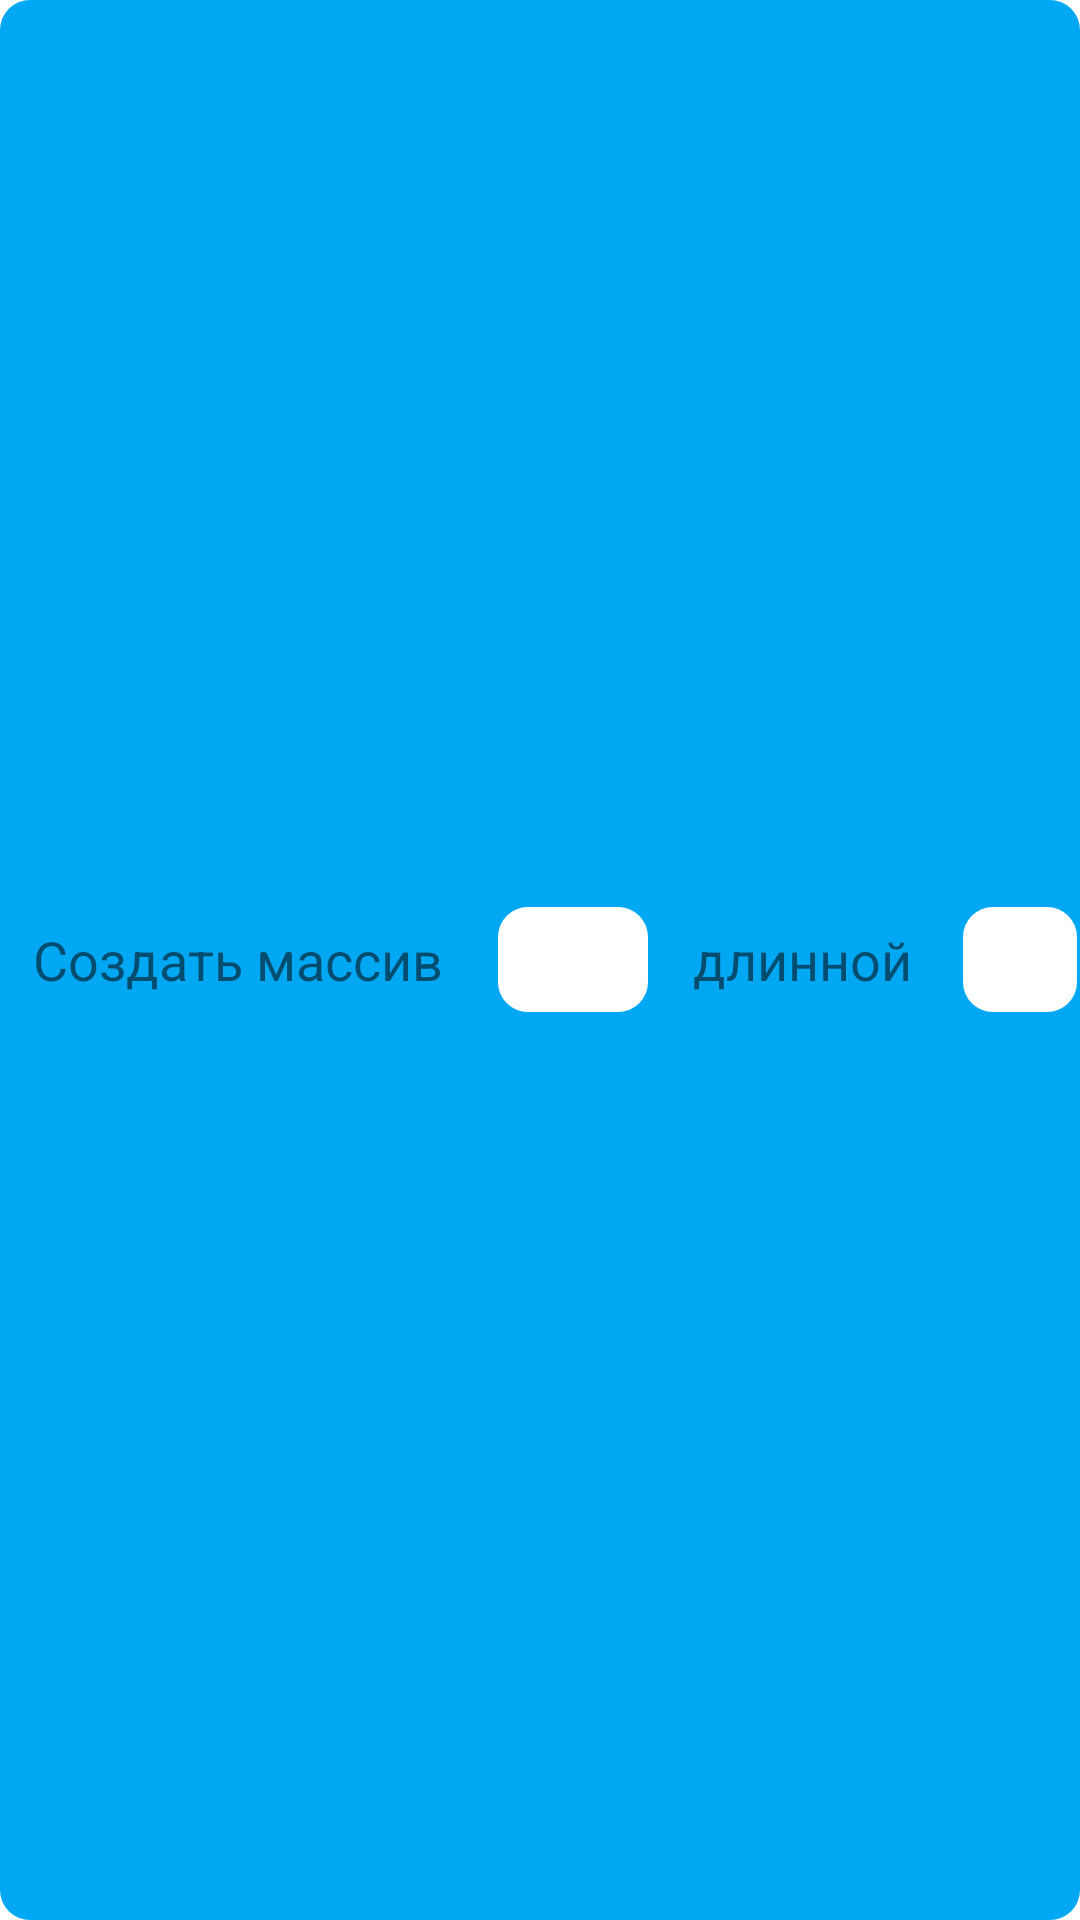

The Android layout XML behind this screen, and the referenced resources:
<!-- AndroidManifest.xml: application theme Theme.MyApplication -->
<!-- res/layout/block_array.xml -->
<?xml version="1.0" encoding="utf-8"?>
<RelativeLayout xmlns:android="http://schemas.android.com/apk/res/android"
    android:id="@+id/block_array"
    android:layout_width="fill_parent"
    android:layout_height="55dp"
    android:orientation="horizontal"
    android:padding="1dip"
    android:background="@drawable/layout_bg">

    <TextView
        android:id="@+id/title"
        android:layout_width="wrap_content"
        android:layout_height="wrap_content"
        android:layout_centerVertical="true"
        android:paddingLeft="10dp"
        android:text="Создать массив"
        android:textSize="18dp"
        android:typeface="sans" />

    <EditText
        android:background="@drawable/layout_bg_white"
        android:id="@+id/editText1"
        android:layout_width="50dp"
        android:layout_height="35dp"
        android:layout_centerVertical="true"
        android:ems="10"
        android:textColor="@color/black"
        android:textAlignment="center"
        android:layout_marginLeft="165dp"
        android:inputType="textPersonName" />

    <TextView
        android:id="@+id/title2"
        android:layout_width="wrap_content"
        android:layout_height="wrap_content"
        android:layout_centerVertical="true"
        android:paddingLeft="230dp"
        android:text="длинной"
        android:textSize="18dp"
        android:typeface="sans" />

    <EditText
        android:background="@drawable/layout_bg_white"
        android:id="@+id/editText2"
        android:layout_width="50dp"
        android:layout_height="35dp"
        android:layout_centerVertical="true"
        android:ems="10"
        android:textColor="@color/black"
        android:textAlignment="center"
        android:layout_marginLeft="320dp"
        android:inputType="textPersonName" />


</RelativeLayout>
<!-- resources referenced by this layout -->
<resources>
  <!-- drawable layout_bg (drawable) -->
  <?xml version="1.0" encoding="UTF-8"?>
  <shape xmlns:android="http://schemas.android.com/apk/res/android">
      <solid android:color="#00a8f3"/>
      <corners android:radius="10dp"/>
      <padding android:left="0dp" android:top="0dp" android:right="0dp" android:bottom="0dp" />
  </shape>
  <!-- drawable layout_bg_white (drawable) -->
  <?xml version="1.0" encoding="UTF-8"?>
  <shape xmlns:android="http://schemas.android.com/apk/res/android">
      <solid android:color="#ffffff"/>
      
      <corners android:radius="10dp"/>
      <padding android:left="0dp" android:top="0dp" android:right="0dp" android:bottom="0dp" />
  </shape>
  <style name="Theme.MyApplication" parent="Theme.MaterialComponents.DayNight.DarkActionBar">
          
          <item name="colorPrimary">#8442BE</item>
          <item name="colorPrimaryVariant">#8442BE</item>
          <item name="colorOnPrimary">@color/white</item>
          
          <item name="colorSecondary">@color/teal_200</item>
          <item name="colorSecondaryVariant">@color/teal_700</item>
          <item name="colorOnSecondary">@color/black</item>
          
          <item name="android:statusBarColor" tools:targetApi="l">?attr/colorPrimaryVariant</item>
          
      </style>
  <!-- not gathered from this repository: default colours our renderer supplied (Android Studio template values) -->
  <color name="teal_200">#FF03DAC5</color>
  <color name="teal_700">#FF018786</color>
  <color name="black">#FF000000</color>
  <color name="white">#FFFFFFFF</color>
</resources>
